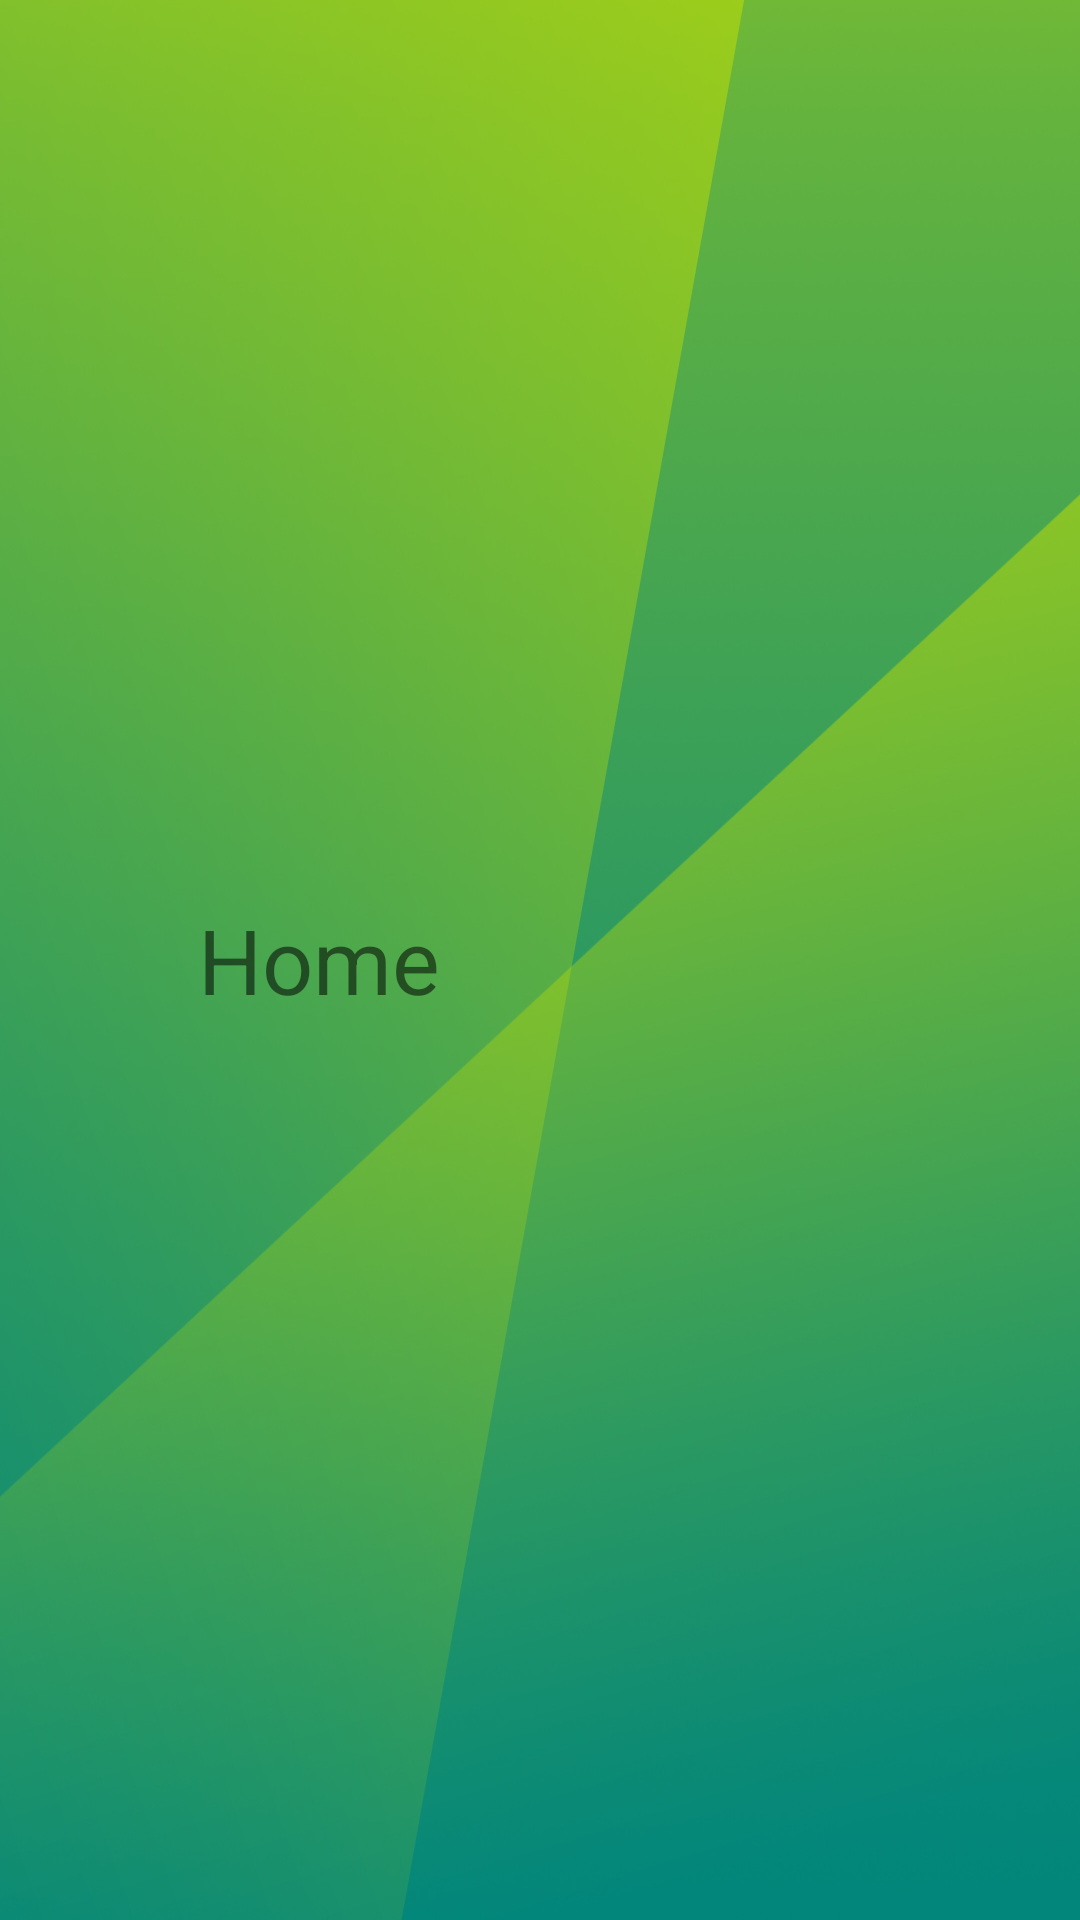

Layout XML and referenced resources for this Android screen:
<!-- AndroidManifest.xml: application theme Theme.TestOIS -->
<!-- res/layout/activity_courier_drawer_base.xml -->
<?xml version="1.0" encoding="utf-8"?>
<androidx.drawerlayout.widget.DrawerLayout xmlns:android="http://schemas.android.com/apk/res/android"
    xmlns:app="http://schemas.android.com/apk/res-auto"
    xmlns:tools="http://schemas.android.com/tools"
    android:layout_width="match_parent"
    android:layout_height="match_parent"
    tools:context=".CourierDrawerBaseActivity"
    tools:openDrawer="start"
    android:fitsSystemWindows="true"
    android:background="@drawable/ab">

    <include layout="@layout/content_layout"
        android:layout_height="match_parent"
        android:layout_width="match_parent"/>

    <com.google.android.material.navigation.NavigationView
        android:layout_width="wrap_content"
        android:layout_height="match_parent"
        android:fitsSystemWindows="true"
        android:layout_gravity="start"
        android:id="@+id/nav_courierView"
        app:headerLayout="@layout/main_courier_drawer_header"
        app:menu="@menu/main_courier_drawer_menu"/>

</androidx.drawerlayout.widget.DrawerLayout>
<!-- res/layout/content_layout.xml (included above) -->
<?xml version="1.0" encoding="utf-8"?>
<androidx.appcompat.widget.Toolbar
    xmlns:android="http://schemas.android.com/apk/res/android"
    xmlns:app="http://schemas.android.com/apk/res-auto"
    android:id="@+id/toolBar"
    android:theme="@style/Theme.AppCompat.DayNight.DarkActionBar"
    android:layout_width="match_parent"
    android:layout_height="wrap_content"
    android:background="@color/green"
    android:elevation="1dp"
    app:titleTextColor="@color/white">

    <RelativeLayout
        android:id="@+id/top_menu"
        android:layout_width="match_parent"
        android:layout_height="wrap_content"
        android:background="@color/green">

        <TextView
            android:id="@+id/home"
            android:layout_width="wrap_content"
            android:layout_height="wrap_content"
            android:layout_centerVertical="true"
            android:layout_marginStart="50sp"
            android:text="Home"
            android:textSize="30dp" />
    </RelativeLayout>
</androidx.appcompat.widget.Toolbar>
<!-- res/layout/main_courier_drawer_header.xml (included above) -->
<?xml version="1.0" encoding="utf-8"?>
<LinearLayout xmlns:android="http://schemas.android.com/apk/res/android"
    android:layout_width="match_parent"
    android:layout_height="200dp"
    android:padding="20dp"
    android:background="@color/color3"
    android:orientation="vertical">

    <ImageView
        android:layout_width="80dp"
        android:layout_height="80dp"
        android:layout_gravity="left"
        android:minHeight="60dp"
        android:minWidth="60dp"
        android:src="@drawable/ic_helmet" />

    <TextView
        android:id="@+id/courierUserName"
        android:layout_width="wrap_content"
        android:layout_height="wrap_content"
        android:text="Username"
        android:textColor="@color/white"
        android:layout_gravity="left"
        android:textSize="17sp"
        android:textStyle="bold"
        android:paddingLeft="10dp"/>

    <TextView
        android:id="@+id/courierUserRole"
        android:layout_width="wrap_content"
        android:layout_height="wrap_content"
        android:text="Courier"
        android:textColor="@color/white"
        android:layout_gravity="left"
        android:textSize="14sp"
        android:paddingLeft="10dp"/>

    <TextView
        android:id="@+id/userMail"
        android:layout_width="wrap_content"
        android:layout_height="wrap_content"
        android:text="email"
        android:textColor="@color/white"
        android:layout_gravity="left"
        android:textSize="14sp"
        android:paddingLeft="10dp"/>


</LinearLayout>
<!-- resources referenced by this layout -->
<resources>
  <color name="color3">#598F70</color>
  <color name="white">#FFFFFFFF</color>
  <!-- drawable ab: jpg bitmap (drawable, 499714 bytes) -->
  <!-- drawable ic_helmet (drawable) -->
  <vector android:height="10dp" android:tint="#FFFFFF"
      android:viewportHeight="24" android:viewportWidth="24"
      android:width="10dp" xmlns:android="http://schemas.android.com/apk/res/android">
      <path android:fillColor="@android:color/white" android:pathData="M12,11.39c0,-0.65 -0.39,-1.23 -0.98,-1.48L5.44,7.55c-1.48,1.68 -2.32,3.7 -2.8,5.45h7.75C11.28,13 12,12.28 12,11.39z"/>
      <path android:fillColor="@android:color/white" android:pathData="M21.96,11.22c-0.41,-4.41 -4.56,-7.49 -8.98,-7.2c-2.51,0.16 -4.44,0.94 -5.93,2.04l4.74,2.01c1.33,0.57 2.2,1.87 2.2,3.32c0,1.99 -1.62,3.61 -3.61,3.61H2.21C2,16.31 2,17.2 2,17.2V18c0,1.1 0.9,2 2,2h10C18.67,20 22.41,15.99 21.96,11.22z"/>
  </vector>
  <style name="Theme.TestOIS" parent="Theme.MaterialComponents.Light.NoActionBar">
          
          <item name="colorPrimary">@color/green</item>
          <item name="colorPrimaryVariant">@color/black</item>
          <item name="colorOnPrimary">@color/light_green</item>
          
          <item name="colorSecondary">@color/teal_200</item>
          <item name="colorSecondaryVariant">@color/teal_700</item>
          <item name="colorOnSecondary">@color/black</item>
          
          <item name="android:statusBarColor" tools:targetApi="l">?attr/colorPrimaryVariant</item>
          
      </style>
  <color name="black">#FF000000</color>
  <color name="teal_200">#FF03DAC5</color>
  <color name="teal_700">#FF018786</color>
</resources>
